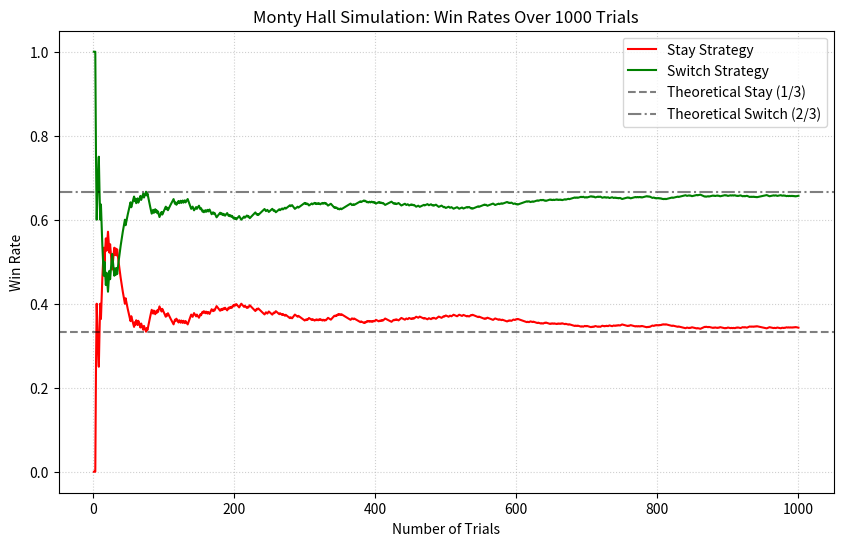
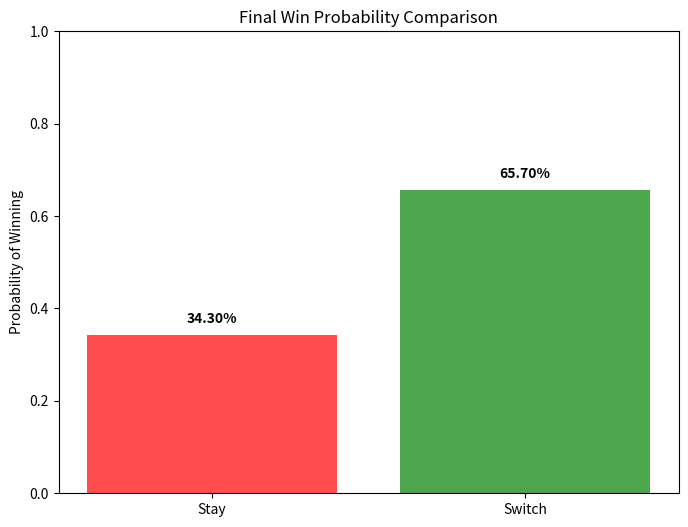

Here is the Python script that generated these plots, in order:
import random
import matplotlib.pyplot as plt

def monty_hall_sim(num_trials=10000):
    stay_wins = 0
    switch_wins = 0

    stay_rates = []
    switch_rates = []

    for i in range(1, num_trials + 1):
        # 0, 1, 2 represent the three doors
        car_door = random.randint(0, 2)
        initial_choice = random.randint(0, 2)

        # Monty opens a door that is not the car door and not the chosen door
        possible_reveal_doors = [d for d in range(3) if d != car_door and d != initial_choice]
        revealed_door = random.choice(possible_reveal_doors)

        # Strategy: Stay
        if initial_choice == car_door:
            stay_wins += 1

        # Strategy: Switch
        # The switch choice is the door that is not the initial choice and not the revealed door
        switch_choice = [d for d in range(3) if d != initial_choice and d != revealed_door][0]
        if switch_choice == car_door:
            switch_wins += 1

        stay_rates.append(stay_wins / i)
        switch_rates.append(switch_wins / i)

    return stay_rates, switch_rates

num_trials = 1000
stay_rates, switch_rates = monty_hall_sim(num_trials)

# Visualization 1: Convergence Plot
plt.figure(figsize=(10, 6))
plt.plot(range(1, num_trials + 1), stay_rates, label='Stay Strategy', color='red')
plt.plot(range(1, num_trials + 1), switch_rates, label='Switch Strategy', color='green')
plt.axhline(y=1/3, color='black', linestyle='--', alpha=0.5, label='Theoretical Stay (1/3)')
plt.axhline(y=2/3, color='black', linestyle='-.', alpha=0.5, label='Theoretical Switch (2/3)')
plt.title(f'Monty Hall Simulation: Win Rates Over {num_trials} Trials')
plt.xlabel('Number of Trials')
plt.ylabel('Win Rate')
plt.legend()
plt.grid(True, linestyle=':', alpha=0.6)
plt.savefig('monty_hall_convergence.png')

# Visualization 2: Final Comparison Bar Chart
plt.figure(figsize=(8, 6))
labels = ['Stay', 'Switch']
wins = [stay_rates[-1], switch_rates[-1]]
colors = ['red', 'green']
bars = plt.bar(labels, wins, color=colors, alpha=0.7)
plt.ylim(0, 1)
plt.title('Final Win Probability Comparison')
plt.ylabel('Probability of Winning')

# Add text labels on top of bars
for bar in bars:
    yval = bar.get_height()
    plt.text(bar.get_x() + bar.get_width()/2, yval + 0.02, f'{yval:.2%}', ha='center', va='bottom', fontweight='bold')

plt.savefig('monty_hall_comparison.png')

print(f"Final Win Rate (Stay): {stay_rates[-1]:.7f}")
print(f"Final Win Rate (Switch): {switch_rates[-1]:.7f}")
